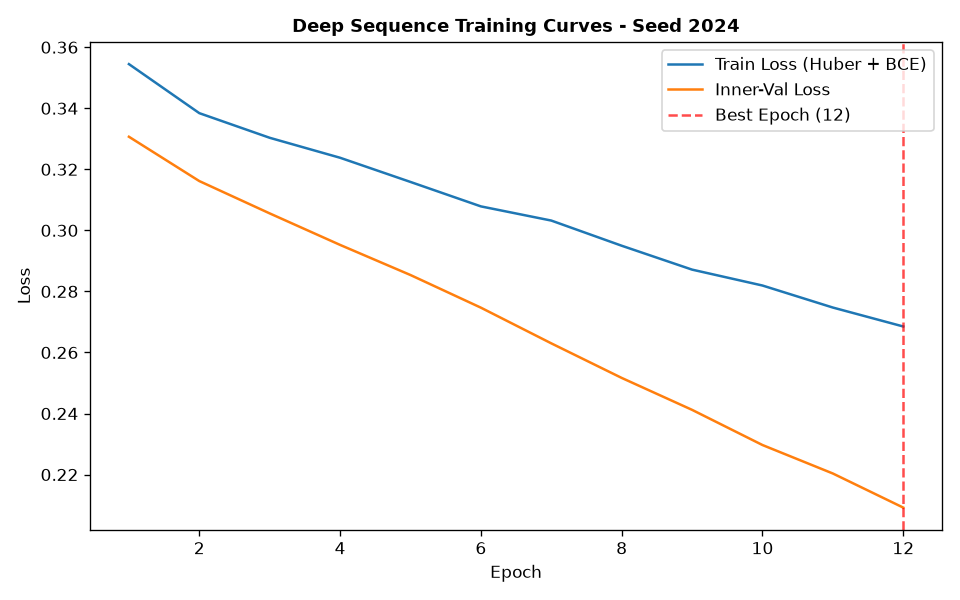

The file beside this chart, header and first rows:
epoch, train_loss, train_ret_loss, train_dir_loss, val_loss, val_ret_loss, val_dir_loss, lr
1, 0.3545, 0.003754, 0.7014, 0.3307, 0.002904, 0.6555, 0.001
2, 0.3384, 0.002407, 0.672, 0.3162, 0.001929, 0.6284, 0.001
3, 0.3303, 0.001613, 0.6574, 0.3056, 0.001346, 0.6084, 0.001
4, 0.3238, 0.001109, 0.6454, 0.2952, 0.000854, 0.5888, 0.001
5, 0.3159, 0.000662, 0.6304, 0.2854, 0.0004812, 0.5698, 0.001
6, 0.3079, 0.0003779, 0.615, 0.2747, 0.0002568, 0.5488, 0.001
7, 0.3032, 0.0002242, 0.606, 0.263, 0.0001543, 0.5257, 0.001
8, 0.295, 0.0001678, 0.5896, 0.2517, 0.0001423, 0.503, 0.001
9, 0.2871, 0.000159, 0.574, 0.2412, 0.0001378, 0.4821, 0.001
10, 0.2819, 0.0001566, 0.5635, 0.2297, 0.0001339, 0.4591, 0.001
11, 0.2747, 0.0001565, 0.5491, 0.2203, 0.000135, 0.4404, 0.001
12, 0.2685, 0.0001561, 0.5367, 0.2092, 0.0001267, 0.4181, 0.001
